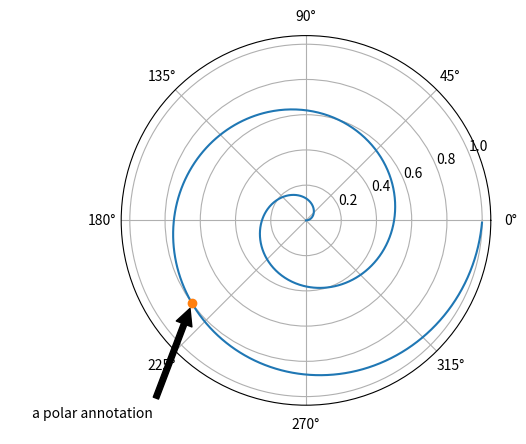

Write Python code to recreate this figure.
# -*- coding: utf-8 -*-
"""
Created on Sun Jun 11 12:28:57 2017

[redacted]
"""


import matplotlib.pyplot as plt
from matplotlib.patches import Ellipse
import numpy as np

#sample code for circle

# You can specify the xypoint and the xytext in different positions and
# coordinate systems, and optionally turn on a connecting line and mark
# the point with a marker.  Annotations work on polar axes too.
# In the example below, the xy point is in native coordinates (xycoords
# defaults to 'data').  For a polar axes, this is in (theta, radius) space.
# The text in the example is placed in the fractional figure coordinate system.
# Text keyword args like horizontal and vertical alignment are respected.
fig = plt.figure()
ax = fig.add_subplot(111, projection='polar')
r = np.arange(0, 1, 0.001)
theta = 2*2*np.pi*r
line, = ax.plot(theta, r)

ind = 800
thisr, thistheta = r[ind], theta[ind]
ax.plot([thistheta], [thisr], 'o')
ax.annotate('a polar annotation',
            xy=(thistheta, thisr),  # theta, radius
            xytext=(0.05, 0.05),    # fraction, fraction
            textcoords='figure fraction',
            arrowprops=dict(facecolor='black', shrink=0.05),
            horizontalalignment='left',
            verticalalignment='bottom')

